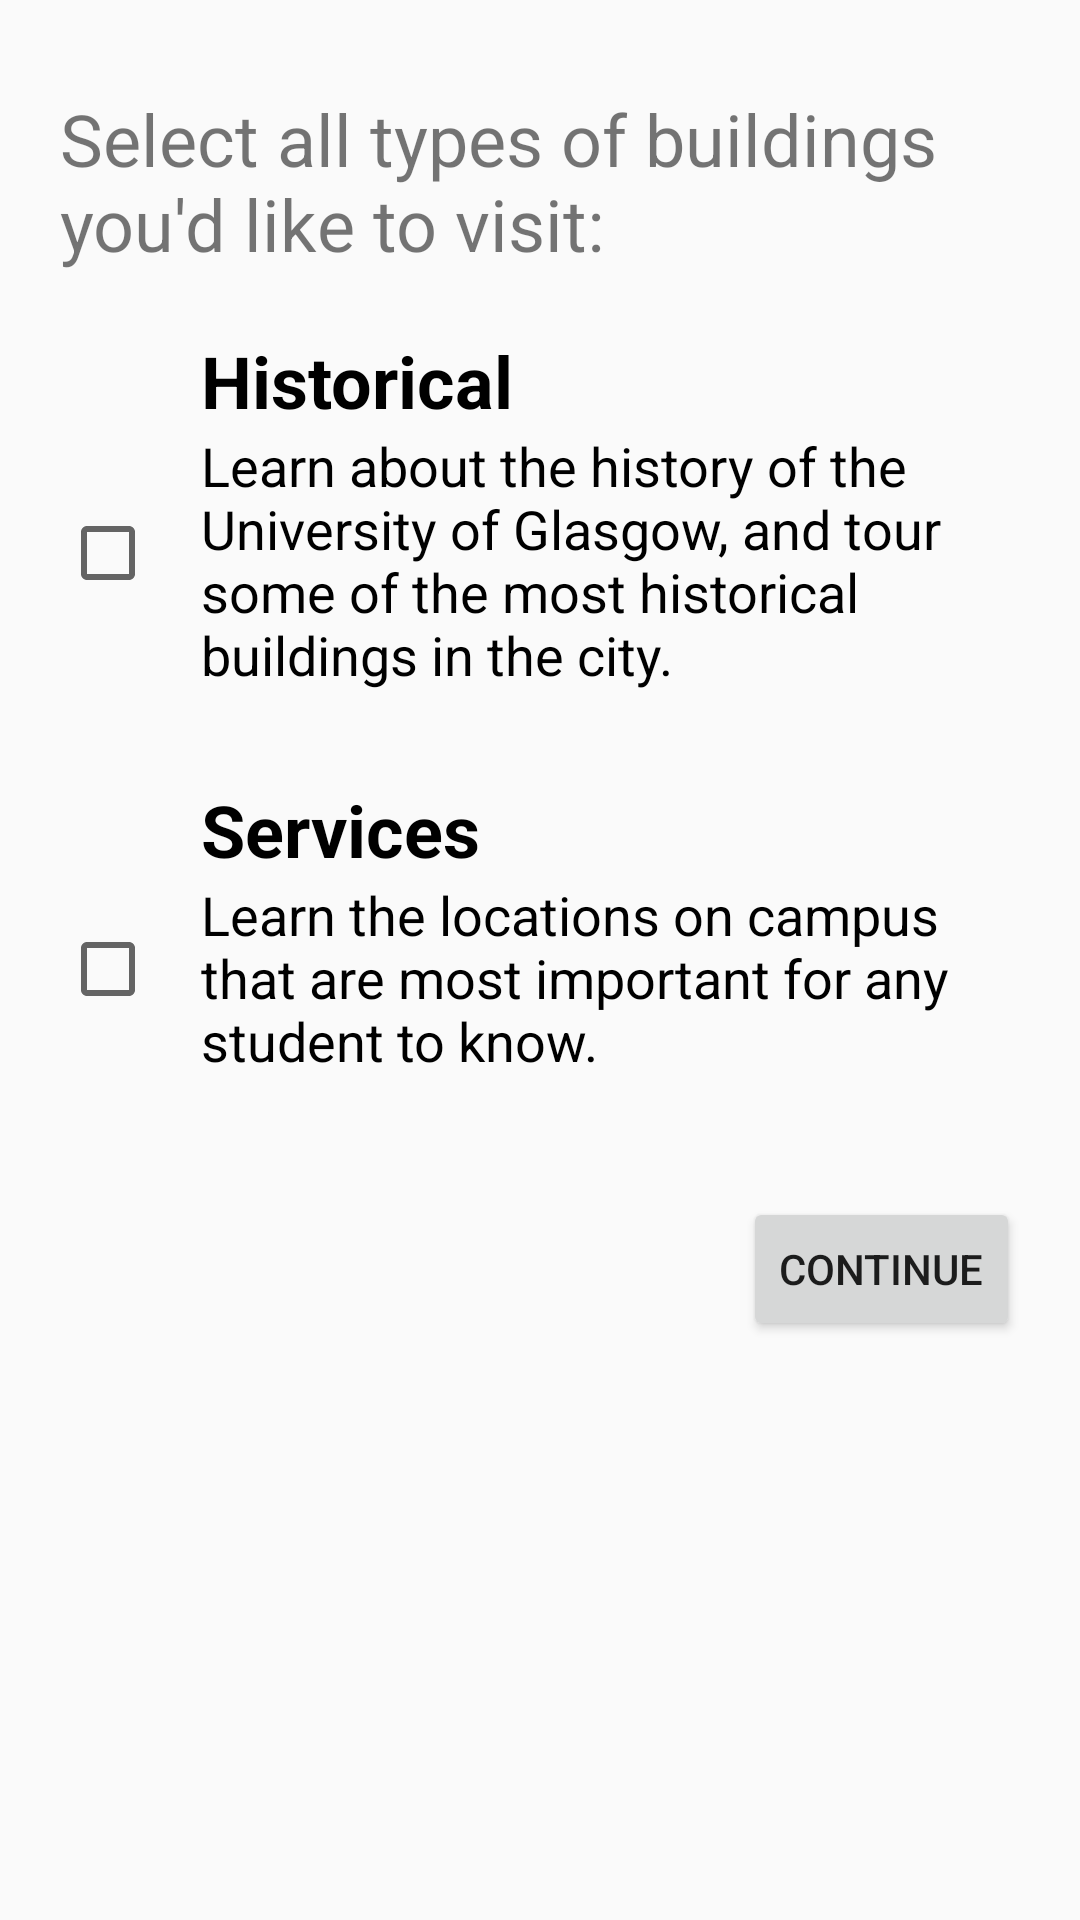

Reconstruct the res/layout file that produces this screen, plus the resources it refers to.
<!-- AndroidManifest.xml: application theme AppTheme -->
<!-- res/layout/activity_tour_selection.xml -->
<?xml version="1.0" encoding="utf-8"?>
<androidx.constraintlayout.widget.ConstraintLayout xmlns:android="http://schemas.android.com/apk/res/android"
    xmlns:app="http://schemas.android.com/apk/res-auto"
    xmlns:tools="http://schemas.android.com/tools"
    android:layout_width="match_parent"
    android:layout_height="match_parent"
    tools:context=".TourSelectionActivity">

    <TextView
        android:id="@+id/label"
        android:layout_width="0dp"
        android:layout_height="wrap_content"
        android:layout_marginStart="20dp"
        android:layout_marginLeft="20dp"
        android:layout_marginTop="30dp"
        android:layout_marginEnd="20dp"
        android:layout_marginRight="20dp"
        android:text="Select all types of buildings you'd like to visit:"
        android:textSize="24sp"
        app:layout_constraintEnd_toEndOf="parent"
        app:layout_constraintStart_toStartOf="parent"
        app:layout_constraintTop_toTopOf="parent" />

    <Button
        android:id="@+id/continue_button"
        android:layout_width="wrap_content"
        android:layout_height="wrap_content"
        android:layout_marginTop="40dp"
        android:layout_marginEnd="20dp"
        android:layout_marginRight="20dp"
        android:onClick="clickedContinue"
        android:text="CONTINUE"
        app:layout_constraintEnd_toEndOf="parent"
        app:layout_constraintTop_toBottomOf="@+id/services_desc" />

    <CheckBox
        android:id="@+id/historical_checkbox"
        android:layout_width="wrap_content"
        android:layout_height="wrap_content"
        android:layout_marginStart="20dp"
        android:layout_marginLeft="20dp"
        android:layout_marginBottom="30dp"
        app:layout_constraintBottom_toBottomOf="@+id/historical_desc"
        app:layout_constraintStart_toStartOf="parent" />

    <CheckBox
        android:id="@+id/services_checkbox"
        android:layout_width="wrap_content"
        android:layout_height="wrap_content"
        android:layout_marginStart="20dp"
        android:layout_marginLeft="20dp"
        android:layout_marginBottom="20dp"
        app:layout_constraintBottom_toBottomOf="@+id/services_desc"
        app:layout_constraintStart_toStartOf="parent" />

    <TextView
        android:id="@+id/historical_desc"
        android:layout_width="0dp"
        android:layout_height="wrap_content"
        android:layout_marginStart="15dp"
        android:layout_marginLeft="15dp"
        android:layout_marginEnd="20dp"
        android:layout_marginRight="20dp"
        android:text="Learn about the history of the University of Glasgow, and tour some of the most historical buildings in the city."
        android:textColor="#000000"
        android:textSize="18sp"
        app:layout_constraintEnd_toEndOf="parent"
        app:layout_constraintHorizontal_bias="0.0"
        app:layout_constraintStart_toEndOf="@+id/historical_checkbox"
        app:layout_constraintTop_toBottomOf="@+id/historical_title" />

    <TextView
        android:id="@+id/services_desc"
        android:layout_width="0dp"
        android:layout_height="wrap_content"
        android:layout_marginStart="15dp"
        android:layout_marginLeft="15dp"
        android:layout_marginEnd="20dp"
        android:layout_marginRight="20dp"
        android:text="Learn the locations on campus that are most important for any student to know."
        android:textColor="#000000"
        android:textSize="18sp"
        app:layout_constraintEnd_toEndOf="parent"
        app:layout_constraintHorizontal_bias="0.0"
        app:layout_constraintStart_toEndOf="@+id/historical_checkbox"
        app:layout_constraintTop_toBottomOf="@+id/services_title" />

    <TextView
        android:id="@+id/historical_title"
        android:layout_width="wrap_content"
        android:layout_height="wrap_content"
        android:layout_marginTop="20dp"
        android:text="Historical"
        android:textColor="#000000"
        android:textSize="24sp"
        android:textStyle="bold"
        app:layout_constraintStart_toStartOf="@+id/historical_desc"
        app:layout_constraintTop_toBottomOf="@+id/label" />

    <TextView
        android:id="@+id/services_title"
        android:layout_width="wrap_content"
        android:layout_height="wrap_content"
        android:layout_marginTop="30dp"
        android:text="Services"
        android:textColor="#000000"
        android:textSize="24sp"
        android:textStyle="bold"
        app:layout_constraintStart_toStartOf="@+id/historical_desc"
        app:layout_constraintTop_toBottomOf="@+id/historical_desc" />

</androidx.constraintlayout.widget.ConstraintLayout>
<!-- resources referenced by this layout -->
<resources>
  <style name="AppTheme" parent="Theme.AppCompat.Light.NoActionBar">
          <item name="colorPrimary">@color/colorPrimary</item>
          <item name="colorAccent">@color/colorAccent</item>
      </style>
  <!-- not gathered from this repository: default colours our renderer supplied (Android Studio template values) -->
  <color name="colorPrimary">#FF6200EE</color>
  <color name="colorAccent">#FF03DAC5</color>
</resources>
